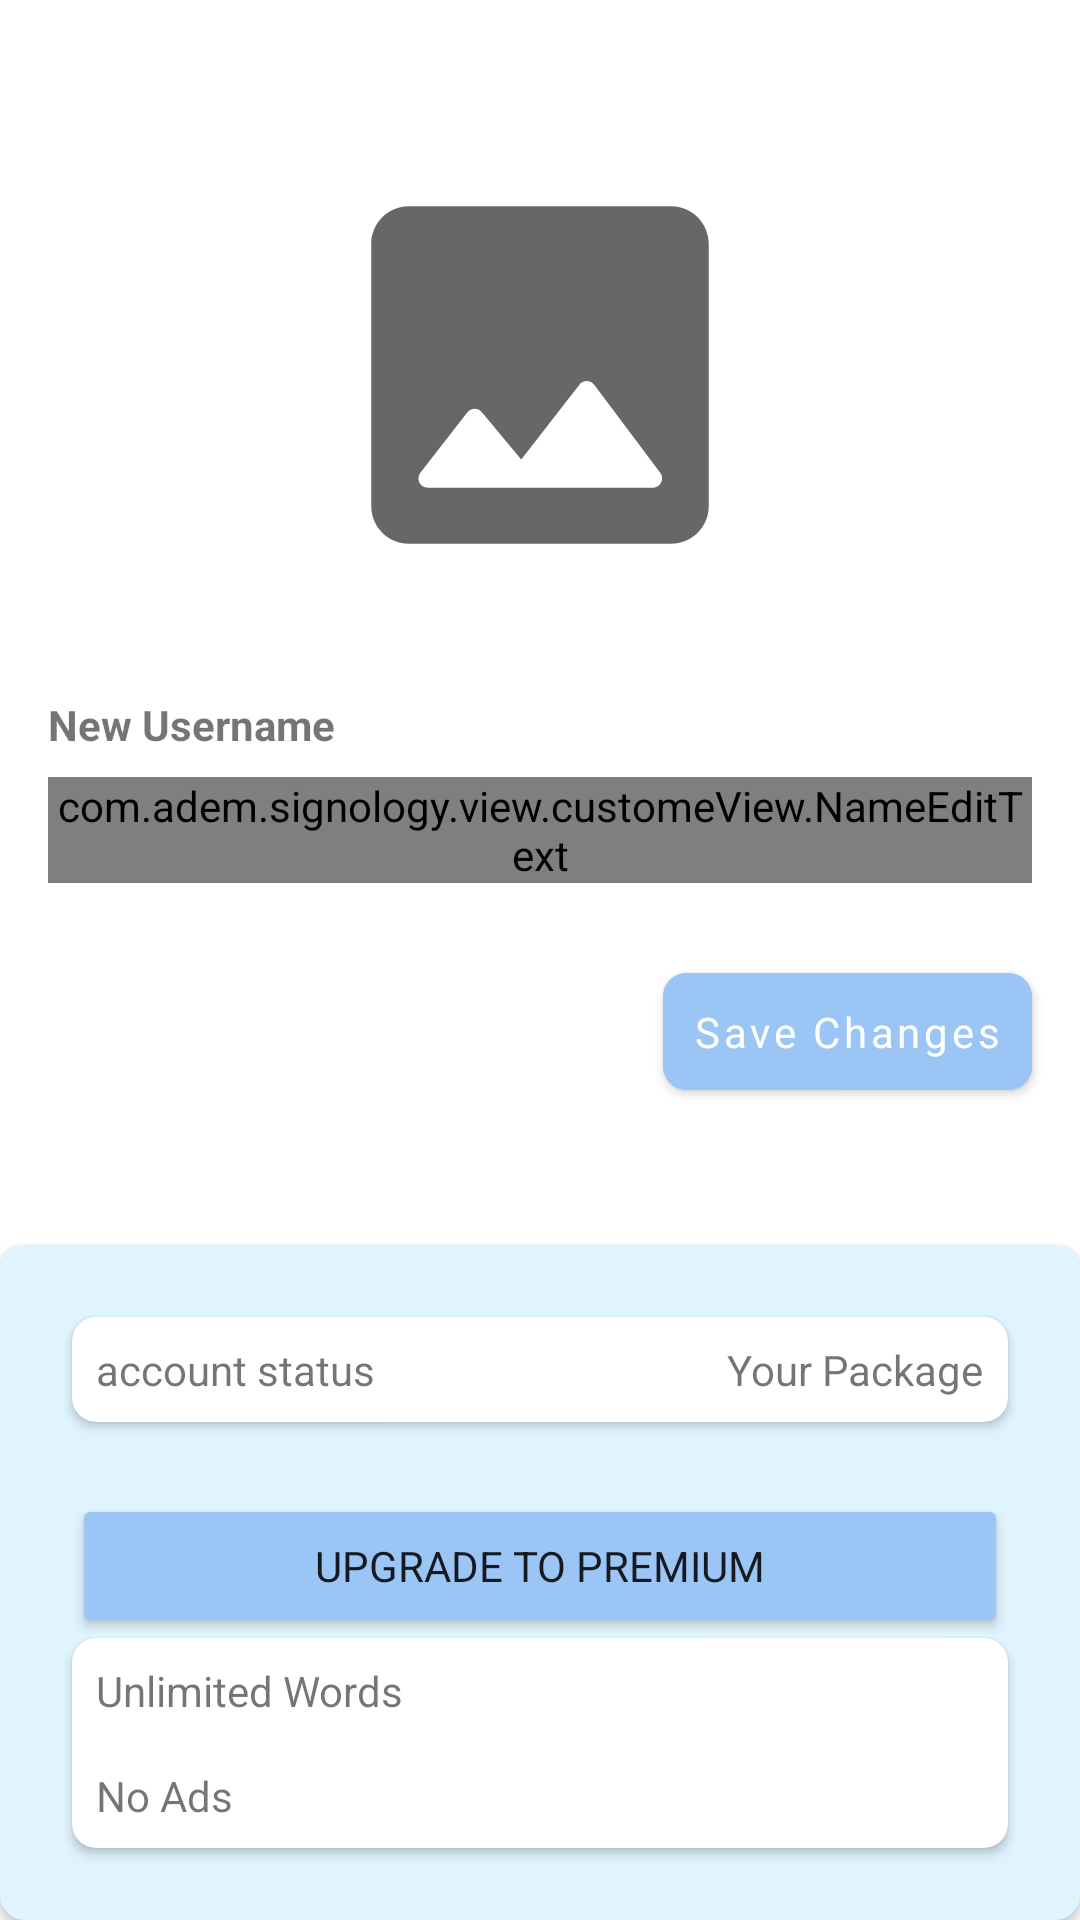

Android layout source for this screen:
<!-- AndroidManifest.xml: application theme Theme.SLANG -->
<!-- res/layout/activity_edit_profile.xml -->
<?xml version="1.0" encoding="utf-8"?>
<androidx.constraintlayout.widget.ConstraintLayout xmlns:android="http://schemas.android.com/apk/res/android"
    xmlns:app="http://schemas.android.com/apk/res-auto"
    xmlns:tools="http://schemas.android.com/tools"
    android:layout_width="match_parent"
    android:layout_height="match_parent"
    tools:context=".view.ui.profile.edit.EditProfileActivity">

    <ImageView
        android:id="@+id/imageView3"
        android:layout_width="150dp"
        android:layout_height="150dp"
        android:layout_marginTop="50dp"
        app:layout_constraintEnd_toEndOf="parent"
        app:layout_constraintHorizontal_bias="0.5"
        app:layout_constraintStart_toStartOf="parent"
        app:layout_constraintTop_toTopOf="parent"
        app:srcCompat="@drawable/ic_image" />

    <com.google.android.material.textfield.TextInputLayout
        android:id="@+id/nameEditTextLayout"
        style="@style/Widget.MaterialComponents.TextInputLayout.OutlinedBox"
        android:layout_width="match_parent"
        android:layout_height="wrap_content"
        android:layout_marginStart="16dp"
        android:layout_marginTop="8dp"
        android:layout_marginEnd="16dp"
        android:alpha="100"
        app:layout_constraintEnd_toEndOf="parent"
        app:layout_constraintStart_toStartOf="parent"
        app:layout_constraintTop_toBottomOf="@+id/textView4"
        tools:alpha="100">

        <com.adem.example.view.customeView.NameEditText
            android:id="@+id/nameEditText"
            android:layout_width="match_parent"
            android:layout_height="wrap_content"
            android:ems="10"
            android:inputType="text" />

    </com.google.android.material.textfield.TextInputLayout>

    <TextView
        android:id="@+id/textView4"
        android:layout_width="wrap_content"
        android:layout_height="wrap_content"
        android:layout_marginStart="16dp"
        android:layout_marginTop="32dp"
        android:text="@string/new_username"
        android:textStyle="bold"
        app:layout_constraintStart_toStartOf="parent"
        app:layout_constraintTop_toBottomOf="@+id/imageView3" />

    <com.google.android.material.button.MaterialButton
        android:id="@+id/btn_edit"
        android:layout_width="wrap_content"
        android:layout_height="wrap_content"
        android:layout_marginTop="24dp"
        android:layout_marginEnd="16dp"
        android:padding="10dp"
        android:backgroundTint="@color/purple"
        android:text="@string/save_changes"
        android:textAllCaps="false"
        app:cornerRadius="8dp"
        app:layout_constraintEnd_toEndOf="parent"
        app:layout_constraintTop_toBottomOf="@+id/nameEditTextLayout" />

    <androidx.cardview.widget.CardView
        android:id="@+id/cvPremium"
        android:layout_width="match_parent"
        android:layout_height="225dp"
        android:background="@drawable/bottom_rounded_background"
        android:backgroundTint="@color/blue_light"
        app:cardCornerRadius="8dp"
        app:layout_constraintBottom_toBottomOf="parent"
        app:layout_constraintEnd_toEndOf="parent"
        app:layout_constraintHorizontal_bias="0.48"
        app:layout_constraintStart_toStartOf="parent">

        <LinearLayout
            android:layout_width="match_parent"
            android:layout_height="match_parent"
            android:orientation="vertical">
            <androidx.cardview.widget.CardView
                android:layout_width="match_parent"
                android:layout_height="wrap_content"
                android:layout_margin="24dp"
                app:cardCornerRadius="8dp"
                android:background="@drawable/text_rounded_background">
                <LinearLayout
                    android:layout_width="match_parent"
                    android:layout_height="wrap_content"
                    android:orientation="horizontal">

                    <TextView
                        android:id="@+id/tvProfileAccType"
                        android:layout_width="wrap_content"
                        android:layout_height="wrap_content"
                        android:padding="8dp"
                        android:text="@string/acc_status"/>

                    <View
                        android:layout_width="0dp"
                        android:layout_height="0dp"
                        android:layout_weight="1"/>

                    <TextView
                        android:layout_width="wrap_content"
                        android:layout_height="wrap_content"
                        android:padding="8dp"
                        android:text="@string/status"/>
                </LinearLayout>



            </androidx.cardview.widget.CardView>


            <Button
                android:id="@+id/btn_premium"
                android:layout_width="match_parent"
                android:layout_height="wrap_content"
                android:layout_marginHorizontal="24dp"
                android:backgroundTint="@color/purple"
                android:elevation="0dp"
                android:text="@string/upgrade_premium" />

            <androidx.cardview.widget.CardView
                android:layout_marginHorizontal="24dp"
                android:layout_width="match_parent"
                android:layout_height="wrap_content"
                app:cardCornerRadius="8dp">
                <LinearLayout
                    android:layout_width="match_parent"
                    android:layout_height="wrap_content"
                    android:orientation="vertical">
                    <LinearLayout
                        android:layout_width="match_parent"
                        android:layout_height="wrap_content"
                        android:orientation="horizontal">

                        <TextView
                            android:layout_width="wrap_content"
                            android:layout_height="wrap_content"
                            android:padding="8dp"
                            android:text="@string/unlimited_words" />

                        <View
                            android:layout_width="0dp"
                            android:layout_height="0dp"
                            android:layout_weight="1"/>

                        <ImageView
                            android:layout_width="wrap_content"
                            android:layout_height="wrap_content"
                            android:src="@drawable/ic_check"
                            android:padding="8dp" />
                    </LinearLayout>
                    <LinearLayout
                        android:layout_width="match_parent"
                        android:layout_height="wrap_content"
                        android:orientation="horizontal">

                        <TextView
                            android:layout_width="wrap_content"
                            android:layout_height="wrap_content"
                            android:padding="8dp"
                            android:text="@string/no_ads" />

                        <View
                            android:layout_width="0dp"
                            android:layout_height="0dp"
                            android:layout_weight="1"/>

                        <ImageView
                            android:layout_width="wrap_content"
                            android:layout_height="wrap_content"
                            android:src="@drawable/ic_check"
                            android:padding="8dp" />
                    </LinearLayout>

                </LinearLayout>


            </androidx.cardview.widget.CardView>





        </LinearLayout>

    </androidx.cardview.widget.CardView>
</androidx.constraintlayout.widget.ConstraintLayout>
<!-- resources referenced by this layout -->
<resources>
  <color name="blue_light">#E0F4FF</color>
  <color name="purple">#9BC5F5</color>
  <!-- drawable bottom_rounded_background (drawable) -->
  <?xml version="1.0" encoding="utf-8"?>
  <shape xmlns:android="http://schemas.android.com/apk/res/android">
      <corners android:bottomLeftRadius="0dp"
          android:topLeftRadius="24dp"
          android:topRightRadius="24dp" />
      <solid android:color="@color/purple" />
  </shape>
  <!-- drawable ic_image (drawable) -->
  <vector android:height="24dp" android:tint="#676767"
      android:viewportHeight="24" android:viewportWidth="24"
      android:width="24dp" xmlns:android="http://schemas.android.com/apk/res/android">
      <path android:fillColor="@android:color/white" android:pathData="M21,19V5c0,-1.1 -0.9,-2 -2,-2H5c-1.1,0 -2,0.9 -2,2v14c0,1.1 0.9,2 2,2h14c1.1,0 2,-0.9 2,-2zM8.9,13.98l2.1,2.53 3.1,-3.99c0.2,-0.26 0.6,-0.26 0.8,0.01l3.51,4.68c0.25,0.33 0.01,0.8 -0.4,0.8H6.02c-0.42,0 -0.65,-0.48 -0.39,-0.81L8.12,14c0.19,-0.26 0.57,-0.27 0.78,-0.02z"/>
  </vector>
  <!-- drawable text_rounded_background (drawable) -->
  <?xml version="1.0" encoding="utf-8"?>
  <shape xmlns:android="http://schemas.android.com/apk/res/android">
      <corners
          android:topRightRadius="8dp"
          android:topLeftRadius="8dp"
          android:bottomLeftRadius="8dp"
          android:bottomRightRadius="8dp" />
      <solid android:color="@color/white" />
  </shape>
  <string name="acc_status">account status</string>
  <string name="new_username">New Username</string>
  <string name="no_ads">No Ads</string>
  <string name="save_changes">Save Changes</string>
  <string name="status">Your Package</string>
  <string name="unlimited_words">Unlimited Words</string>
  <string name="upgrade_premium">Upgrade to Premium</string>
  <style name="Theme.SLANG" parent="Base.Theme.SLANG" />
  <color name="white">#FFFFFFFF</color>
  <style name="Base.Theme.SLANG" parent="Theme.MaterialComponents.Light">
          
           <item name="colorPrimary">@color/white</item>
          <item name="fontFamily">@font/poppins</item>
      </style>
</resources>
